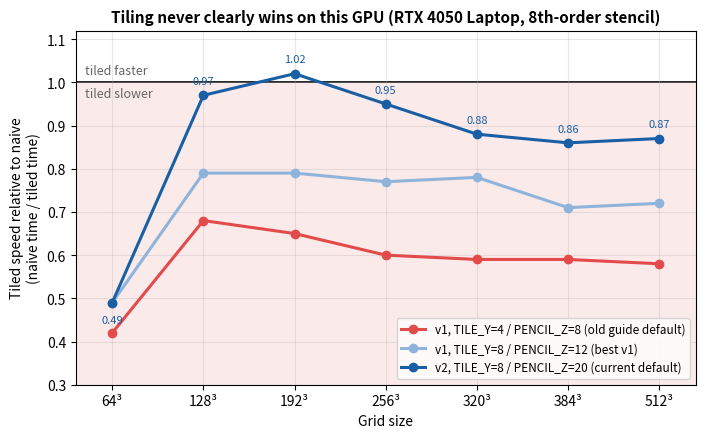
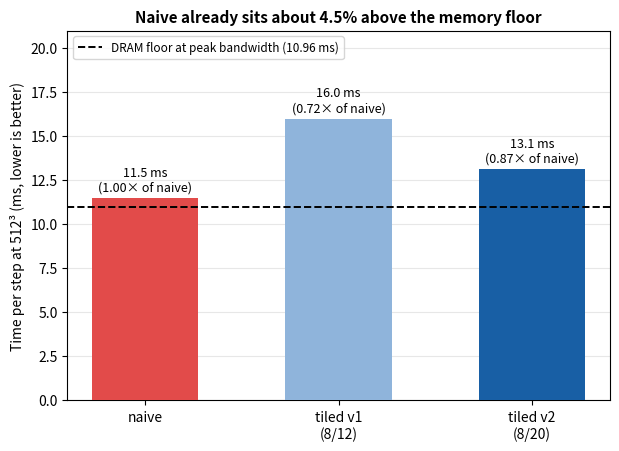
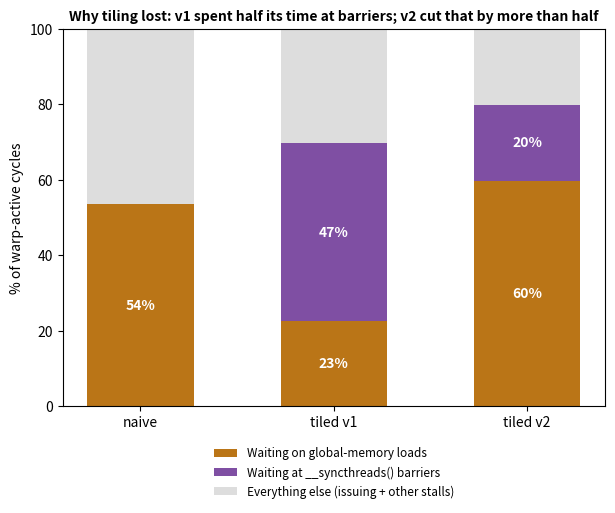
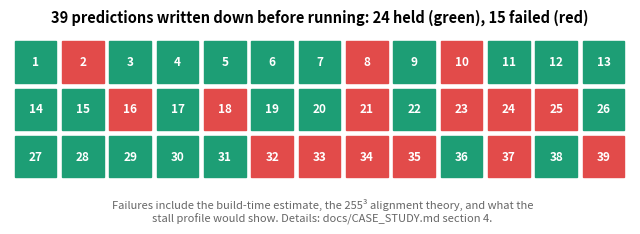

Reproduce these figures in Python, in order.
#!/usr/bin/env python3
"""
scripts/make_story_plots.py -- the four "story" charts used in the README.

All numbers are the measured values recorded in docs/CASE_STUDY.md (section
references are in the comments next to each table), so the charts regenerate
without a GPU:

    python3 scripts/make_story_plots.py --outdir docs/plots

Charts:
  tiled_vs_naive_by_grid.png   tiled/naive speed ratio vs grid size, three configs
  kernel_time_vs_floor.png     512^3 time per step: naive, v1, v2, vs the DRAM floor
  stall_breakdown.png          where warps wait: naive vs v1 vs v2
  prediction_ledger.png        the 39 written-down predictions, held vs failed
"""
from __future__ import annotations

import argparse
import pathlib

import matplotlib

matplotlib.use("Agg")
import matplotlib.pyplot as plt  # noqa: E402
from matplotlib.patches import Rectangle  # noqa: E402

NAIVE = "#E24B4A"
V1 = "#8FB4DB"
V2 = "#185FA5"
OK = "#1D9E75"
BAD = "#E24B4A"
GREY = "#666666"

SIZES = [64, 128, 192, 256, 320, 384, 512]

# Tiled / naive speed ratio per grid size (CASE_STUDY 3.1, 3.1b, 3.8).
RATIO = {
    "v1, TILE_Y=4 / PENCIL_Z=8 (old guide default)": [0.42, 0.68, 0.65, 0.60, 0.59, 0.59, 0.58],
    "v1, TILE_Y=8 / PENCIL_Z=12 (best v1)": [0.49, 0.79, 0.79, 0.77, 0.78, 0.71, 0.72],
    "v2, TILE_Y=8 / PENCIL_Z=20 (current default)": [0.49, 0.97, 1.02, 0.95, 0.88, 0.86, 0.87],
}
RATIO_COLORS = [NAIVE, V1, V2]
V2_KEY = "v2, TILE_Y=8 / PENCIL_Z=20 (current default)"

# 512^3 time per step in ms (CASE_STUDY 3.1b / 3.8) and the DRAM floor (3.3).
TIME_MS = {"naive": 11.463, "tiled v1\n(8/12)": 15.992, "tiled v2\n(8/20)": 13.116}
FLOOR_PEAK_MS = 10.96  # compulsory traffic at the derived ~192 GB/s peak

# Warp stall reasons, % of warp-active cycles, one 512^3 launch each
# (CASE_STUDY 3.4 for naive and v1 8/12, 3.8 for v2). Different launches, so
# read the shape, not the second digit.
STALLS = {
    "naive": {"barrier": 0.0, "long_sb": 53.6},
    "tiled v1": {"barrier": 47.0, "long_sb": 22.6},
    "tiled v2": {"barrier": 20.2, "long_sb": 59.7},
}

# Prediction ledger outcomes by number (CASE_STUDY section 4): 39 rows, 15 failed.
FAILED = {2, 8, 10, 16, 18, 21, 23, 24, 25, 32, 33, 34, 35, 37, 39}
N_PRED = 39


def save(fig, outdir: pathlib.Path, name: str) -> None:
    out = outdir / name
    fig.savefig(out, dpi=150, bbox_inches="tight", facecolor="white")
    plt.close(fig)
    print(f"Saved: {out}")


def plot_ratio_by_grid(outdir):
    fig, ax = plt.subplots(figsize=(8, 4.6))
    ax.axhspan(0, 1, color="#fbeaea", zorder=0)
    ax.axhline(1.0, color="black", lw=1.2, zorder=1)
    x = list(range(len(SIZES)))
    ax.text(-0.3, 1.012, "tiled faster", fontsize=9, color=GREY, va="bottom")
    ax.text(-0.3, 0.988, "tiled slower", fontsize=9, color=GREY, va="top")
    for (label, ys), col in zip(RATIO.items(), RATIO_COLORS):
        ax.plot(x, ys, marker="o", lw=2.2, ms=6, color=col, label=label, zorder=3)
    for xi, y in zip(x, RATIO[V2_KEY]):
        dy = -15 if xi == 0 else 8  # 64^3: v1 and v2 coincide, put the label below
        ax.annotate(f"{y:.2f}", (xi, y), textcoords="offset points", xytext=(0, dy),
                    ha="center", fontsize=8, color=V2)
    ax.set_xticks(x)
    ax.set_xticklabels([f"{s}³" for s in SIZES])
    ax.set_xlim(-0.4, len(SIZES) - 0.6)
    ax.set_ylim(0.3, 1.12)
    ax.set_xlabel("Grid size")
    ax.set_ylabel("Tiled speed relative to naive\n(naive time / tiled time)")
    ax.set_title("Tiling never clearly wins on this GPU (RTX 4050 Laptop, 8th-order stencil)",
                 fontsize=11, fontweight="bold")
    ax.legend(loc="lower right", fontsize=8.5, frameon=True)
    ax.grid(alpha=0.3)
    save(fig, outdir, "tiled_vs_naive_by_grid.png")


def plot_time_vs_floor(outdir):
    fig, ax = plt.subplots(figsize=(7, 4.8))
    names = list(TIME_MS)
    vals = list(TIME_MS.values())
    bars = ax.bar(names, vals, color=[NAIVE, V1, V2], width=0.55, zorder=3)
    ax.axhline(FLOOR_PEAK_MS, color="black", ls="--", lw=1.4, zorder=4,
               label=f"DRAM floor at peak bandwidth ({FLOOR_PEAK_MS:.2f} ms)")
    ax.legend(loc="upper left", fontsize=8.5, frameon=True)
    for b, v in zip(bars, vals):
        ratio = vals[0] / v
        ax.text(b.get_x() + b.get_width() / 2, v + 0.25, f"{v:.1f} ms\n({ratio:.2f}× of naive)",
                ha="center", va="bottom", fontsize=9)
    ax.set_ylim(0, 21)
    ax.set_ylabel("Time per step at 512³ (ms, lower is better)")
    ax.set_title("Naive already sits about 4.5% above the memory floor", fontsize=11,
                 fontweight="bold")
    ax.grid(axis="y", alpha=0.3, zorder=0)
    save(fig, outdir, "kernel_time_vs_floor.png")


def plot_stalls(outdir):
    fig, ax = plt.subplots(figsize=(7, 4.9))
    names = list(STALLS)
    barrier = [STALLS[n]["barrier"] for n in names]
    longsb = [STALLS[n]["long_sb"] for n in names]
    other = [max(0.0, 100 - b - l) for b, l in zip(barrier, longsb)]
    ax.bar(names, longsb, color="#BA7517", label="Waiting on global-memory loads", width=0.55)
    ax.bar(names, barrier, bottom=longsb, color="#7F4FA3",
           label="Waiting at __syncthreads() barriers", width=0.55)
    ax.bar(names, other, bottom=[l + b for l, b in zip(longsb, barrier)], color="#DDDDDD",
           label="Everything else (issuing + other stalls)", width=0.55)
    for i, (l, b) in enumerate(zip(longsb, barrier)):
        ax.text(i, l / 2, f"{l:.0f}%", ha="center", va="center", color="white", fontsize=10,
                fontweight="bold")
        if b > 4:
            ax.text(i, l + b / 2, f"{b:.0f}%", ha="center", va="center", color="white",
                    fontsize=10, fontweight="bold")
    ax.set_ylim(0, 100)
    ax.set_ylabel("% of warp-active cycles")
    ax.set_title("Why tiling lost: v1 spent half its time at barriers; v2 cut that by more than half",
                 fontsize=10, fontweight="bold")
    ax.legend(loc="upper center", bbox_to_anchor=(0.5, -0.08), fontsize=8.5, frameon=False)
    save(fig, outdir, "stall_breakdown.png")


def plot_ledger(outdir):
    cols = 13
    rows = (N_PRED + cols - 1) // cols
    fig, ax = plt.subplots(figsize=(8, 3.4))
    for n in range(1, N_PRED + 1):
        r, c = divmod(n - 1, cols)
        failed = n in FAILED
        ax.add_patch(Rectangle((c, rows - 1 - r), 0.88, 0.88, color=BAD if failed else OK))
        ax.text(c + 0.44, rows - 1 - r + 0.44, str(n), ha="center", va="center", color="white",
                fontsize=8.5, fontweight="bold")
    ax.set_xlim(-0.1, cols)
    ax.set_ylim(-0.1, rows + 0.1)
    ax.set_aspect("equal")
    ax.axis("off")
    held = N_PRED - len(FAILED)
    ax.set_title(f"{N_PRED} predictions written down before running: "
                 f"{held} held (green), {len(FAILED)} failed (red)", fontsize=10.5,
                 fontweight="bold")
    ax.text(cols / 2, -0.45,
            "Failures include the build-time estimate, the 255³ alignment theory, and what the\n"
            "stall profile would show. Details: docs/CASE_STUDY.md section 4.",
            ha="center", va="top", fontsize=8, color=GREY)
    save(fig, outdir, "prediction_ledger.png")


def main():
    ap = argparse.ArgumentParser(description=__doc__, formatter_class=argparse.RawTextHelpFormatter)
    ap.add_argument("--outdir", default="docs/plots")
    args = ap.parse_args()
    out = pathlib.Path(args.outdir)
    out.mkdir(parents=True, exist_ok=True)
    plot_ratio_by_grid(out)
    plot_time_vs_floor(out)
    plot_stalls(out)
    plot_ledger(out)


if __name__ == "__main__":
    main()
